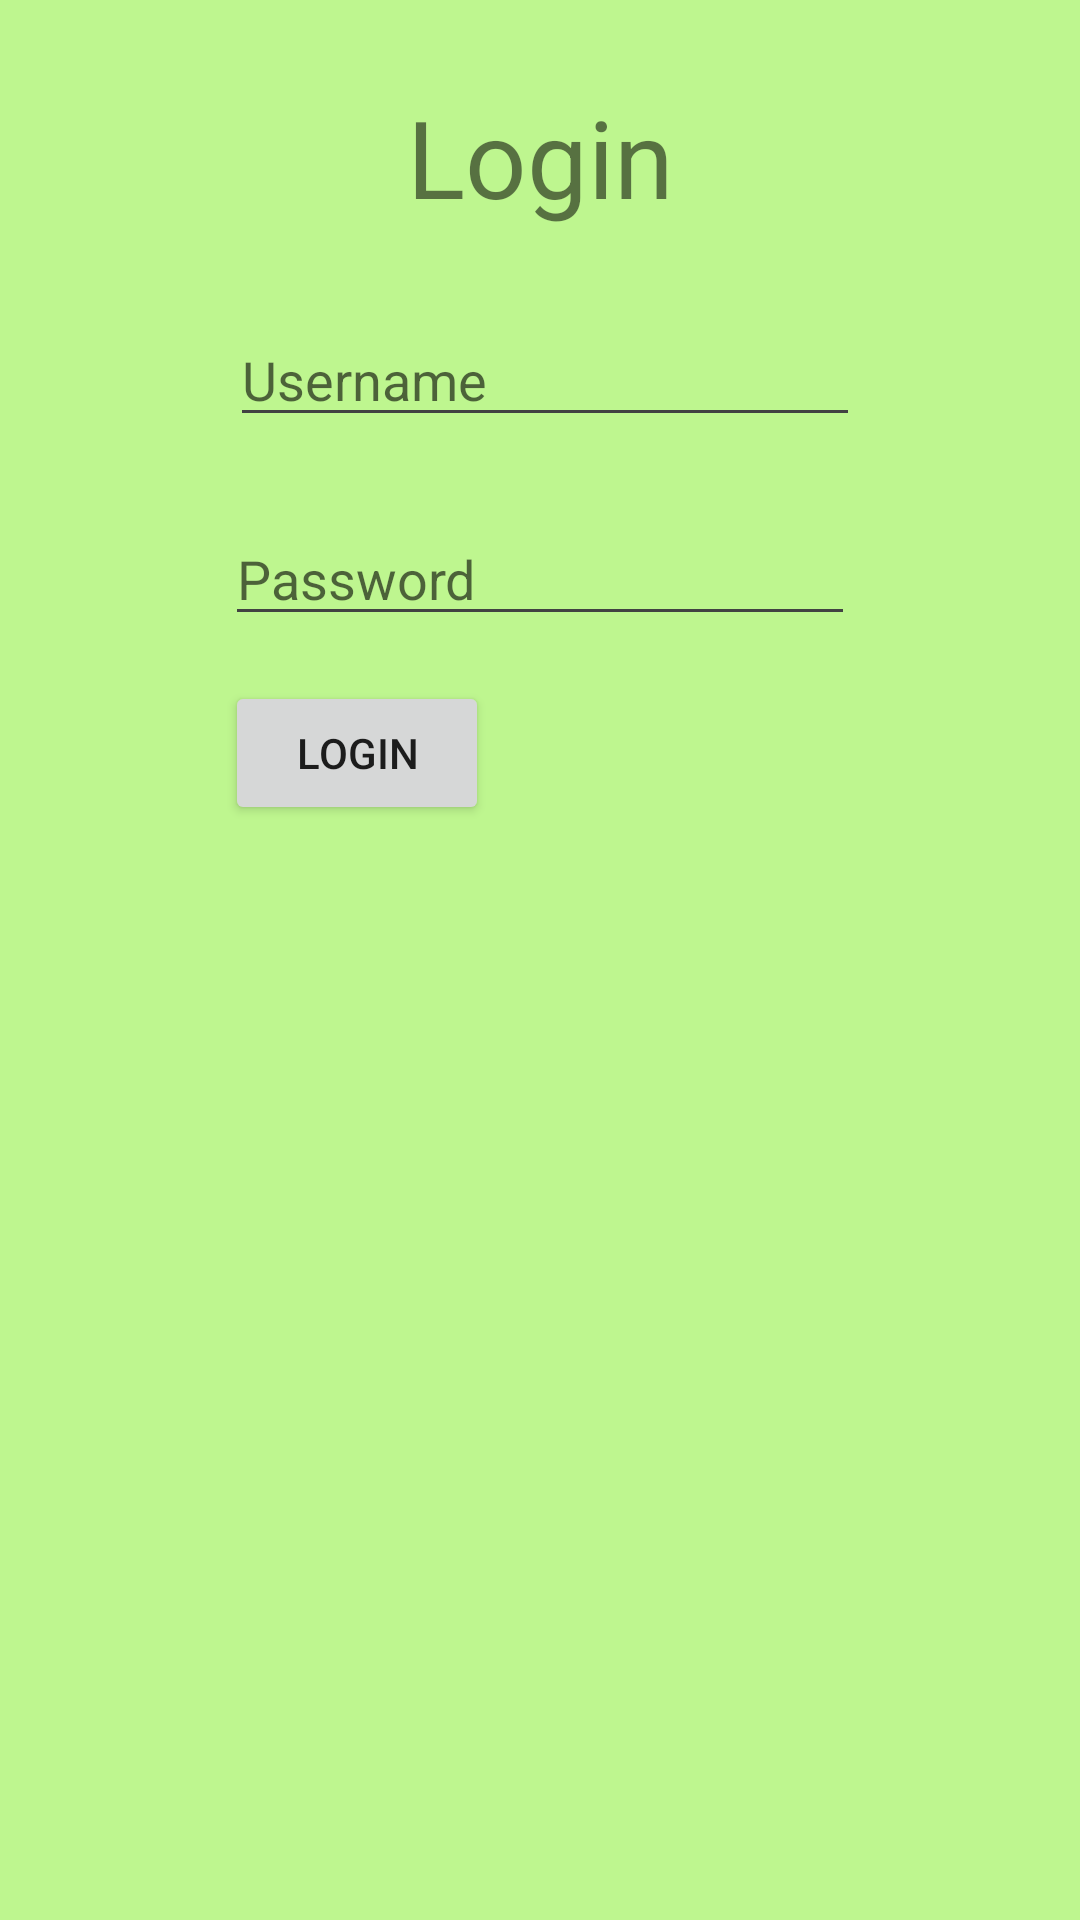

Layout XML and referenced resources for this Android screen:
<!-- AndroidManifest.xml: application theme AppTheme -->
<!-- res/layout/login.xml -->
<?xml version="1.0" encoding="utf-8"?>
<android.support.constraint.ConstraintLayout xmlns:android="http://schemas.android.com/apk/res/android"
    xmlns:app="http://schemas.android.com/apk/res-auto"
    xmlns:tools="http://schemas.android.com/tools"
    android:layout_width="match_parent"
    android:layout_height="match_parent"
    tools:context="at.xp2_2017.battlefood.MainActivity"
    tools:layout_editor_absoluteY="81dp"
    tools:layout_editor_absoluteX="0dp">

    <EditText
        android:id="@+id/etUsername"
        android:layout_width="wrap_content"
        android:layout_height="wrap_content"
        android:ems="10"
        android:hint="Username"
        android:inputType="textPersonName"
        app:layout_constraintLeft_toLeftOf="parent"
        app:layout_constraintRight_toRightOf="parent"
        app:layout_constraintHorizontal_bias="0.512"
        tools:layout_constraintTop_creator="1"
        tools:layout_constraintRight_creator="1"
        android:layout_marginTop="28dp"
        app:layout_constraintTop_toBottomOf="@+id/textView4"
        tools:layout_constraintLeft_creator="1" />

    <EditText
        android:id="@+id/etPassword"
        android:layout_width="wrap_content"
        android:layout_height="wrap_content"
        android:ems="10"
        android:hint="Password"
        android:inputType="textPassword"
        app:layout_constraintLeft_toLeftOf="parent"
        app:layout_constraintRight_toRightOf="parent"
        app:layout_constraintHorizontal_bias="0.501"
        tools:layout_constraintTop_creator="1"
        tools:layout_constraintRight_creator="1"
        android:layout_marginTop="25dp"
        app:layout_constraintTop_toBottomOf="@+id/etUsername"
        tools:layout_constraintLeft_creator="1" />

    <Button
        android:id="@+id/btnName"
        android:layout_width="wrap_content"
        android:layout_height="wrap_content"
        android:text="Login"
        android:onClick="OnLogin"
        tools:layout_constraintTop_creator="1"
        android:layout_marginTop="15dp"
        app:layout_constraintTop_toBottomOf="@+id/etPassword"
        tools:layout_constraintLeft_creator="1"
        app:layout_constraintLeft_toLeftOf="@+id/etPassword" />

    <TextView
        android:id="@+id/textView4"
        android:layout_width="wrap_content"
        android:layout_height="wrap_content"
        android:text="Login"
        android:textSize="36sp"
        app:layout_constraintLeft_toLeftOf="parent"
        app:layout_constraintRight_toRightOf="parent"
        app:layout_constraintHorizontal_bias="0.501"
        tools:layout_constraintTop_creator="1"
        tools:layout_constraintRight_creator="1"
        android:layout_marginTop="28dp"
        tools:layout_constraintLeft_creator="1"
        app:layout_constraintTop_toTopOf="parent" />

</android.support.constraint.ConstraintLayout>
<!-- resources referenced by this layout -->
<resources>
  <style name="AppTheme" parent="Theme.AppCompat.Light.DarkActionBar">
          
          <item name="colorPrimary">@color/colorPrimary</item>
          <item name="colorPrimaryDark">@color/colorPrimaryDark</item>
          <item name="colorAccent">@android:color/holo_green_dark</item>
          <item name="android:colorBackground">@color/colorPrimaryDark</item>
          <item name="android:textColorSecondary">@color/cardview_dark_background</item>
          <item name="android:textColorSecondaryInverse">
              @color/common_google_signin_btn_text_dark_focused
          </item>
      </style>
  <color name="colorPrimary">#8bc34a</color>
  <color name="colorPrimaryDark">#bef68f</color>
</resources>
